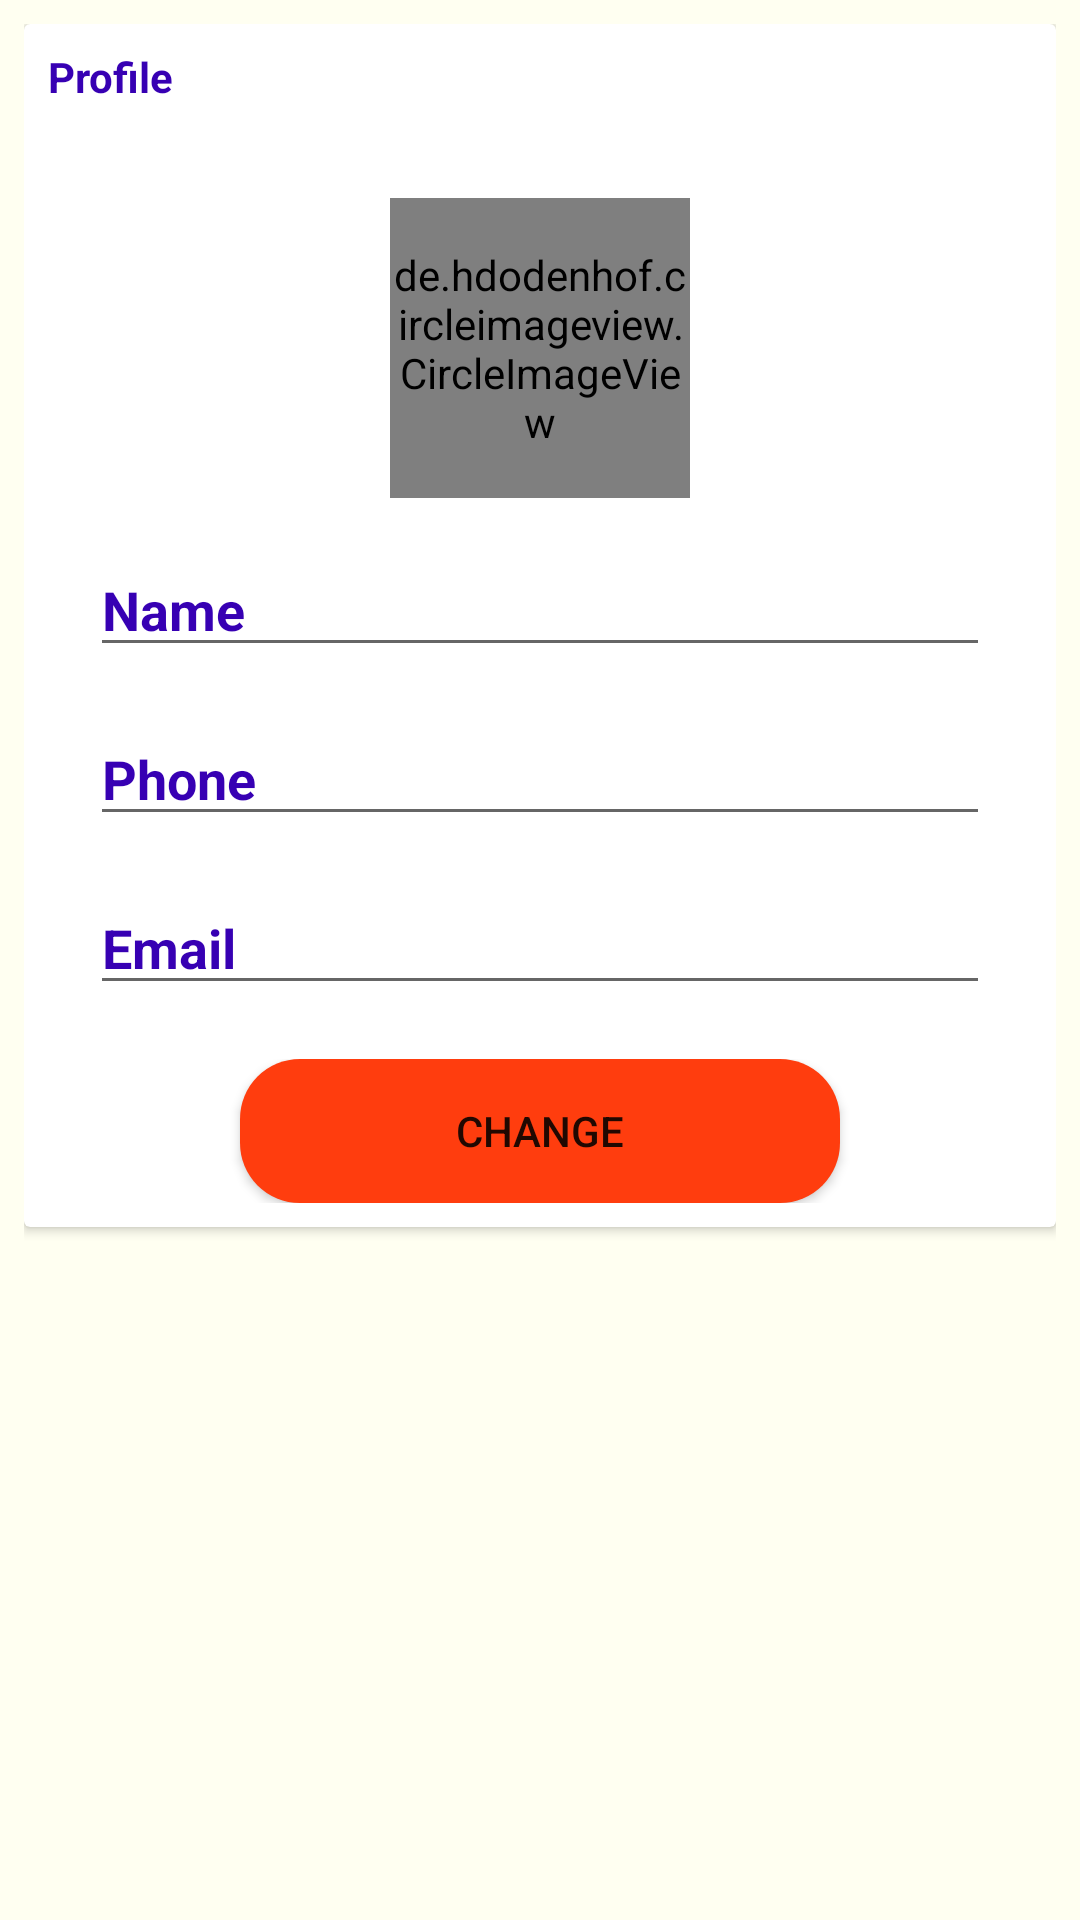

This screen was rendered from an Android layout file. Write that file and the resources it references.
<!-- AndroidManifest.xml: activity theme Theme.AppCompat.Light.NoActionBar -->
<!-- res/layout/activity_settings.xml -->
<?xml version="1.0" encoding="utf-8"?>
<RelativeLayout xmlns:android="http://schemas.android.com/apk/res/android"
    xmlns:app="http://schemas.android.com/apk/res-auto"
    xmlns:tools="http://schemas.android.com/tools"
    android:layout_width="match_parent"
    android:layout_height="match_parent"
    android:padding="8dp"
    tools:context=".SettingsActivity"
    android:background="#fffff1">

    <androidx.cardview.widget.CardView
        android:layout_width="match_parent"
        android:layout_height="wrap_content">
        <RelativeLayout
            android:layout_width="match_parent"
            android:layout_height="wrap_content"
            android:padding="8dp">
            <TextView
                android:layout_width="wrap_content"
                android:layout_height="wrap_content"
                android:text="Profile"
                android:textColor="@color/colorPrimaryDark"
                android:textStyle="bold"/>
            <de.hdodenhof.circleimageview.CircleImageView
                android:layout_width="100dp"
                android:layout_height="100dp"
                android:id="@+id/profile_image_setting"
                android:layout_marginTop="50dp"
                android:src="@drawable/google"
                android:layout_centerHorizontal="true"
                />


            <EditText
                android:layout_width="300dp"
                android:layout_height="wrap_content"
                android:text="Name"
                android:layout_below="@id/profile_image_setting"
                android:layout_centerHorizontal="true"
                android:textColor="@color/colorPrimaryDark"
                android:layout_marginTop="15dp"
                android:textStyle="bold"
                android:id="@+id/Name_edit"/>
            <EditText
                android:layout_width="300dp"
                android:layout_height="wrap_content"
                android:text="Phone"
                android:layout_below="@id/Name_edit"
                android:layout_centerHorizontal="true"
                android:textColor="@color/colorPrimaryDark"
                android:layout_marginTop="15dp"
                android:textStyle="bold"
                android:id="@+id/phone_edit"/>

            <EditText
                android:layout_width="300dp"
                android:layout_height="wrap_content"
                android:text="Email"
                android:layout_below="@id/phone_edit"
                android:layout_centerHorizontal="true"
                android:textColor="@color/colorPrimaryDark"
                android:layout_marginTop="15dp"
                android:textStyle="bold"
                android:id="@+id/email_edit"/>
            <RelativeLayout
                android:id="@+id/check_sex_edit"
                android:layout_width="match_parent"
                android:layout_height="wrap_content"
                android:layout_below="@id/email_edit"
                android:layout_marginTop="18sp">








            </RelativeLayout>
            <RelativeLayout
                android:layout_width="match_parent"
                android:layout_height="wrap_content"
                android:layout_below="@+id/check_sex_edit"
                >
                <Button
                    android:layout_width="200dp"
                    android:layout_height="wrap_content"
                    android:layout_centerHorizontal="true"
                    android:id="@+id/button_change_setting"
                    android:text="Change"
                    android:background="@drawable/button_bg"

                    ></Button>
            </RelativeLayout>




        </RelativeLayout>
    </androidx.cardview.widget.CardView>

        </RelativeLayout>
<!-- resources referenced by this layout -->
<resources>
  <!-- drawable button_bg (drawable) -->
  <?xml version="1.0" encoding="utf-8"?>
  <shape xmlns:android="http://schemas.android.com/apk/res/android">
      <corners android:radius="20dp"/>
      <solid android:color="#FF3D0E"></solid>
  
  </shape>
  <!-- not gathered from this repository: default colours our renderer supplied (Android Studio template values) -->
  <color name="colorPrimaryDark">#FF3700B3</color>
</resources>
